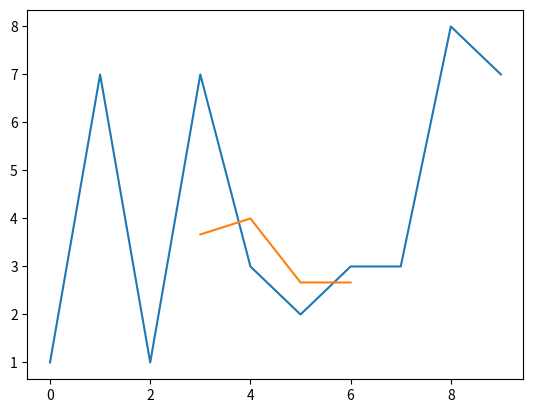

Here is the Python script that generated this plot:
# Lab 7th & 8th - Moving Average
# Solution using plot and functions

# first we import the functions which will be used for our program.
# we will use the numpy and matplotlib packages

import numpy as np
import matplotlib.pyplot as plt

# also we will use the math and statistics packages "just in case"

import math
import statistics


# we will also import the "random" package in order for the timeseries to be generated randomly
# in a loop of 10

import random

# we will declare a time series of random data assigned in an array
# an empty list of 10 integers

timeseries = [random.randint(1, 10) for i in range(10)]

# then declare the array size

n = 10  

def MovingAverage(timeseries,lag=3):
    '''
        Calculates The Simple Moving Average (SMA) of a timeseries with a certain lag.
        timeseries: The timeseries data to impliment the Simple Moving Average (SMA).
        lag: The lag to use for the Simple Moving Average (SMA).
    '''
    ma = np.empty(len(timeseries))
    ma[:] = np.nan
    for i in range(lag,len(timeseries) - lag):
        ma[i] = np.mean(timeseries[i-lag//2:i+lag//2+1])
    return ma

mavg = MovingAverage(timeseries)

plt.plot(timeseries)
plt.plot(mavg)
